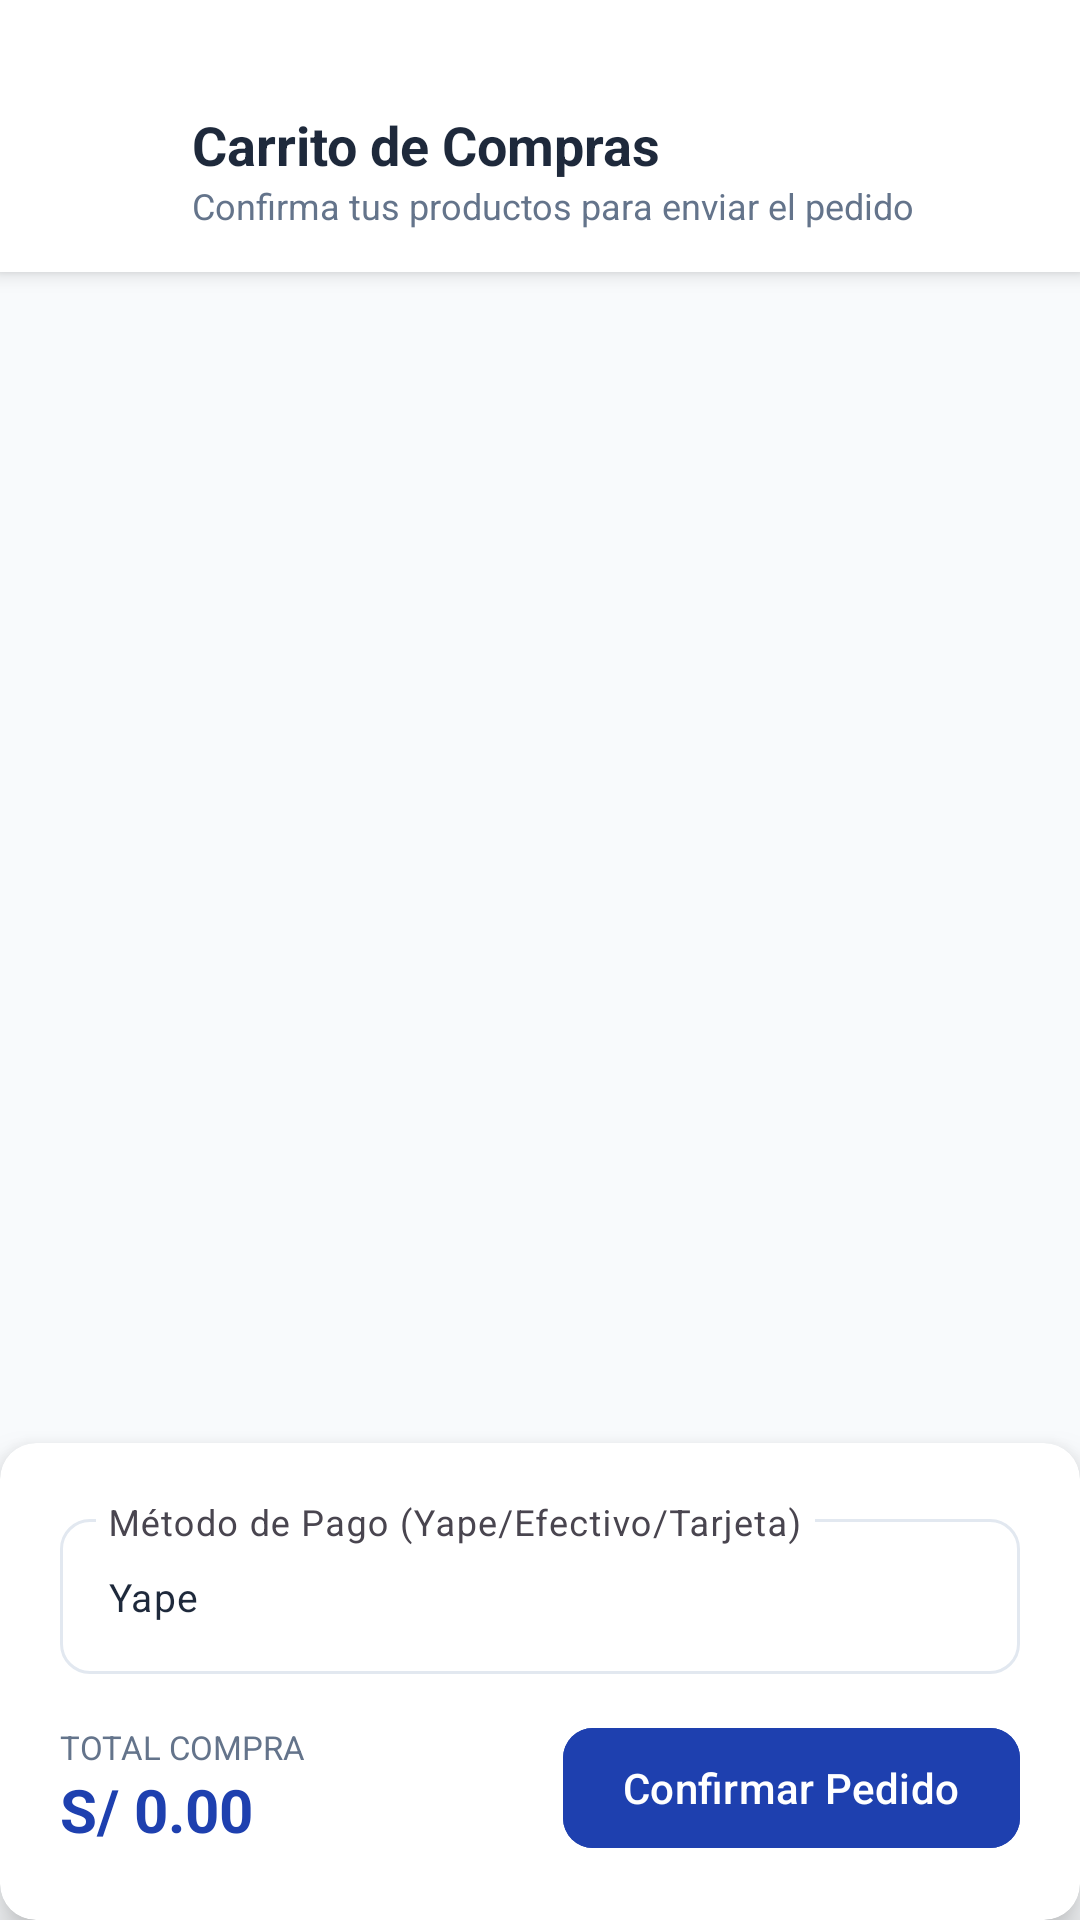

Layout XML and referenced resources for this Android screen:
<!-- AndroidManifest.xml: application theme Theme.Adisanappandroid -->
<!-- res/layout/activity_carrito.xml -->
<?xml version="1.0" encoding="utf-8"?>
<androidx.constraintlayout.widget.ConstraintLayout xmlns:android="http://schemas.android.com/apk/res/android"
    xmlns:app="http://schemas.android.com/apk/res-auto"
    xmlns:tools="http://schemas.android.com/tools"
    android:layout_width="match_parent"
    android:layout_height="match_parent"
    android:background="@color/bg_light"
    tools:context=".CarritoActivity">

    
    <androidx.constraintlayout.widget.ConstraintLayout
        android:id="@+id/headerBarCarrito"
        android:layout_width="match_parent"
        android:layout_height="wrap_content"
        android:background="@color/white"
        android:elevation="4dp"
        android:paddingHorizontal="20dp"
        android:paddingTop="36dp"
        android:paddingBottom="14dp"
        app:layout_constraintEnd_toEndOf="parent"
        app:layout_constraintStart_toStartOf="parent"
        app:layout_constraintTop_toTopOf="parent">

        <ImageView
            android:id="@+id/btnVolverCarrito"
            android:layout_width="32dp"
            android:layout_height="32dp"
            android:background="?attr/selectableItemBackgroundBorderless"
            android:contentDescription="Volver"
            android:padding="4dp"
            android:rotation="180"
            android:src="@drawable/ic_chevron_right"
            app:layout_constraintBottom_toBottomOf="parent"
            app:layout_constraintStart_toStartOf="parent"
            app:layout_constraintTop_toTopOf="parent"
            app:tint="@color/text_primary" />

        <LinearLayout
            android:layout_width="0dp"
            android:layout_height="wrap_content"
            android:layout_marginStart="12dp"
            android:orientation="vertical"
            app:layout_constraintBottom_toBottomOf="parent"
            app:layout_constraintEnd_toEndOf="parent"
            app:layout_constraintStart_toEndOf="@id/btnVolverCarrito"
            app:layout_constraintTop_toTopOf="parent">

            <TextView
                android:layout_width="wrap_content"
                android:layout_height="wrap_content"
                android:text="Carrito de Compras"
                android:textColor="@color/text_primary"
                android:textSize="18sp"
                android:textStyle="bold" />

            <TextView
                android:layout_width="wrap_content"
                android:layout_height="wrap_content"
                android:text="Confirma tus productos para enviar el pedido"
                android:textColor="@color/text_secondary"
                android:textSize="12sp" />
        </LinearLayout>
    </androidx.constraintlayout.widget.ConstraintLayout>

    
    <LinearLayout
        android:id="@+id/layoutCarritoVacio"
        android:layout_width="match_parent"
        android:layout_height="wrap_content"
        android:gravity="center"
        android:orientation="vertical"
        android:padding="32dp"
        android:visibility="gone"
        app:layout_constraintBottom_toBottomOf="parent"
        app:layout_constraintTop_toBottomOf="@id/headerBarCarrito">

        <ImageView
            android:layout_width="80dp"
            android:layout_height="80dp"
            android:src="@drawable/ic_shopping_cart"
            app:tint="@color/text_muted" />

        <TextView
            android:layout_width="wrap_content"
            android:layout_height="wrap_content"
            android:layout_marginTop="16dp"
            android:text="Tu carrito está vacío"
            android:textColor="@color/text_primary"
            android:textSize="18sp"
            android:textStyle="bold" />

        <TextView
            android:layout_width="wrap_content"
            android:layout_height="wrap_content"
            android:layout_marginTop="6dp"
            android:gravity="center"
            android:text="Agrega productos desde el catálogo para iniciar tu compra."
            android:textColor="@color/text_secondary"
            android:textSize="13sp" />

        <com.google.android.material.button.MaterialButton
            android:id="@+id/btnIrACatalogo"
            android:layout_width="wrap_content"
            android:layout_height="wrap_content"
            android:layout_marginTop="20dp"
            android:backgroundTint="@color/blue_primary"
            android:text="Ver Catálogo"
            android:textColor="@color/white"
            app:cornerRadius="10dp" />
    </LinearLayout>

    
    <androidx.recyclerview.widget.RecyclerView
        android:id="@+id/rvCarrito"
        android:layout_width="match_parent"
        android:layout_height="0dp"
        android:clipToPadding="false"
        android:paddingHorizontal="20dp"
        android:paddingTop="16dp"
        android:paddingBottom="16dp"
        app:layout_constraintBottom_toTopOf="@id/cardResumenPago"
        app:layout_constraintTop_toBottomOf="@id/headerBarCarrito" />

    
    <com.google.android.material.card.MaterialCardView
        android:id="@+id/cardResumenPago"
        android:layout_width="match_parent"
        android:layout_height="wrap_content"
        app:cardBackgroundColor="@color/white"
        app:cardElevation="8dp"
        app:layout_constraintBottom_toBottomOf="parent"
        app:strokeWidth="0dp">

        <LinearLayout
            android:layout_width="match_parent"
            android:layout_height="wrap_content"
            android:orientation="vertical"
            android:padding="20dp">

            <com.google.android.material.textfield.TextInputLayout
                android:id="@+id/tilMetodoPagoCarrito"
                style="@style/Widget.Material3.TextInputLayout.OutlinedBox"
                android:layout_width="match_parent"
                android:layout_height="wrap_content"
                android:layout_marginBottom="14dp"
                app:boxCornerRadiusBottomEnd="10dp"
                app:boxCornerRadiusBottomStart="10dp"
                app:boxCornerRadiusTopEnd="10dp"
                app:boxCornerRadiusTopStart="10dp"
                app:boxStrokeColor="@color/input_stroke_color">

                <com.google.android.material.textfield.TextInputEditText
                    android:id="@+id/etMetodoPagoCarrito"
                    android:layout_width="match_parent"
                    android:layout_height="wrap_content"
                    android:hint="Método de Pago (Yape/Efectivo/Tarjeta)"
                    android:inputType="text"
                    android:maxLines="1"
                    android:text="Yape"
                    android:textColor="@color/text_primary"
                    android:textSize="13sp" />
            </com.google.android.material.textfield.TextInputLayout>

            <RelativeLayout
                android:layout_width="match_parent"
                android:layout_height="wrap_content">

                <LinearLayout
                    android:layout_width="wrap_content"
                    android:layout_height="wrap_content"
                    android:layout_centerVertical="true"
                    android:orientation="vertical">

                    <TextView
                        android:layout_width="wrap_content"
                        android:layout_height="wrap_content"
                        android:text="TOTAL COMPRA"
                        android:textColor="@color/text_secondary"
                        android:textSize="11sp" />

                    <TextView
                        android:id="@+id/tvTotalCarritoCalculado"
                        android:layout_width="wrap_content"
                        android:layout_height="wrap_content"
                        android:text="S/ 0.00"
                        android:textColor="@color/blue_primary"
                        android:textSize="20sp"
                        android:textStyle="bold" />
                </LinearLayout>

                <com.google.android.material.button.MaterialButton
                    android:id="@+id/btnConfirmarPedidoCarrito"
                    android:layout_width="wrap_content"
                    android:layout_height="wrap_content"
                    android:layout_alignParentEnd="true"
                    android:layout_centerVertical="true"
                    android:backgroundTint="@color/blue_primary"
                    android:paddingHorizontal="20dp"
                    android:text="Confirmar Pedido"
                    android:textColor="@color/white"
                    app:cornerRadius="10dp" />

            </RelativeLayout>

        </LinearLayout>
    </com.google.android.material.card.MaterialCardView>

</androidx.constraintlayout.widget.ConstraintLayout>
<!-- resources referenced by this layout -->
<resources>
  <color name="bg_light">#F8FAFC</color>
  <color name="blue_primary">#1E40AF</color>
  <color name="text_muted">#94A3B8</color>
  <color name="text_primary">#1E293B</color>
  <color name="text_secondary">#64748B</color>
  <color name="white">#FFFFFFFF</color>
  <!-- drawable ic_shopping_cart (drawable) -->
  <?xml version="1.0" encoding="utf-8"?>
  <vector xmlns:android="http://schemas.android.com/apk/res/android"
      android:width="24dp"
      android:height="24dp"
      android:viewportWidth="24"
      android:viewportHeight="24">
      <path
          android:fillColor="#FF000000"
          android:pathData="M7,18c-1.1,0 -1.99,0.9 -1.99,2S5.9,22 7,22s2,-0.9 2,-2 -0.9,-2 -2,-2zm10,0c-1.1,0 -1.99,0.9 -1.99,2s0.89,2 1.99,2 2,-0.9 2,-2 -0.9,-2 -2,-2zm-9.83,-3.25l0.03,-0.12 0.9,-1.63h7.45c0.75,0 1.41,-0.41 1.75,-1.03l3.58,-6.49c0.08,-0.14 0.12,-0.31 0.12,-0.48 0,-0.55 -0.45,-1 -1,-1H5.21l-0.94,-2H1v2h2l3.6,7.59 -1.35,2.45c-0.16,0.28 -0.25,0.61 -0.25,0.96 0,1.1 0.9,2 2,2h12v-2H7.42c-0.14,0 -0.25,-0.11 -0.25,-0.25z"/>
  </vector>
  <style name="Theme.Adisanappandroid" parent="Base.Theme.Adisanappandroid" />
  <style name="Base.Theme.Adisanappandroid" parent="Theme.Material3.DayNight.NoActionBar">
          
          
      </style>
</resources>
